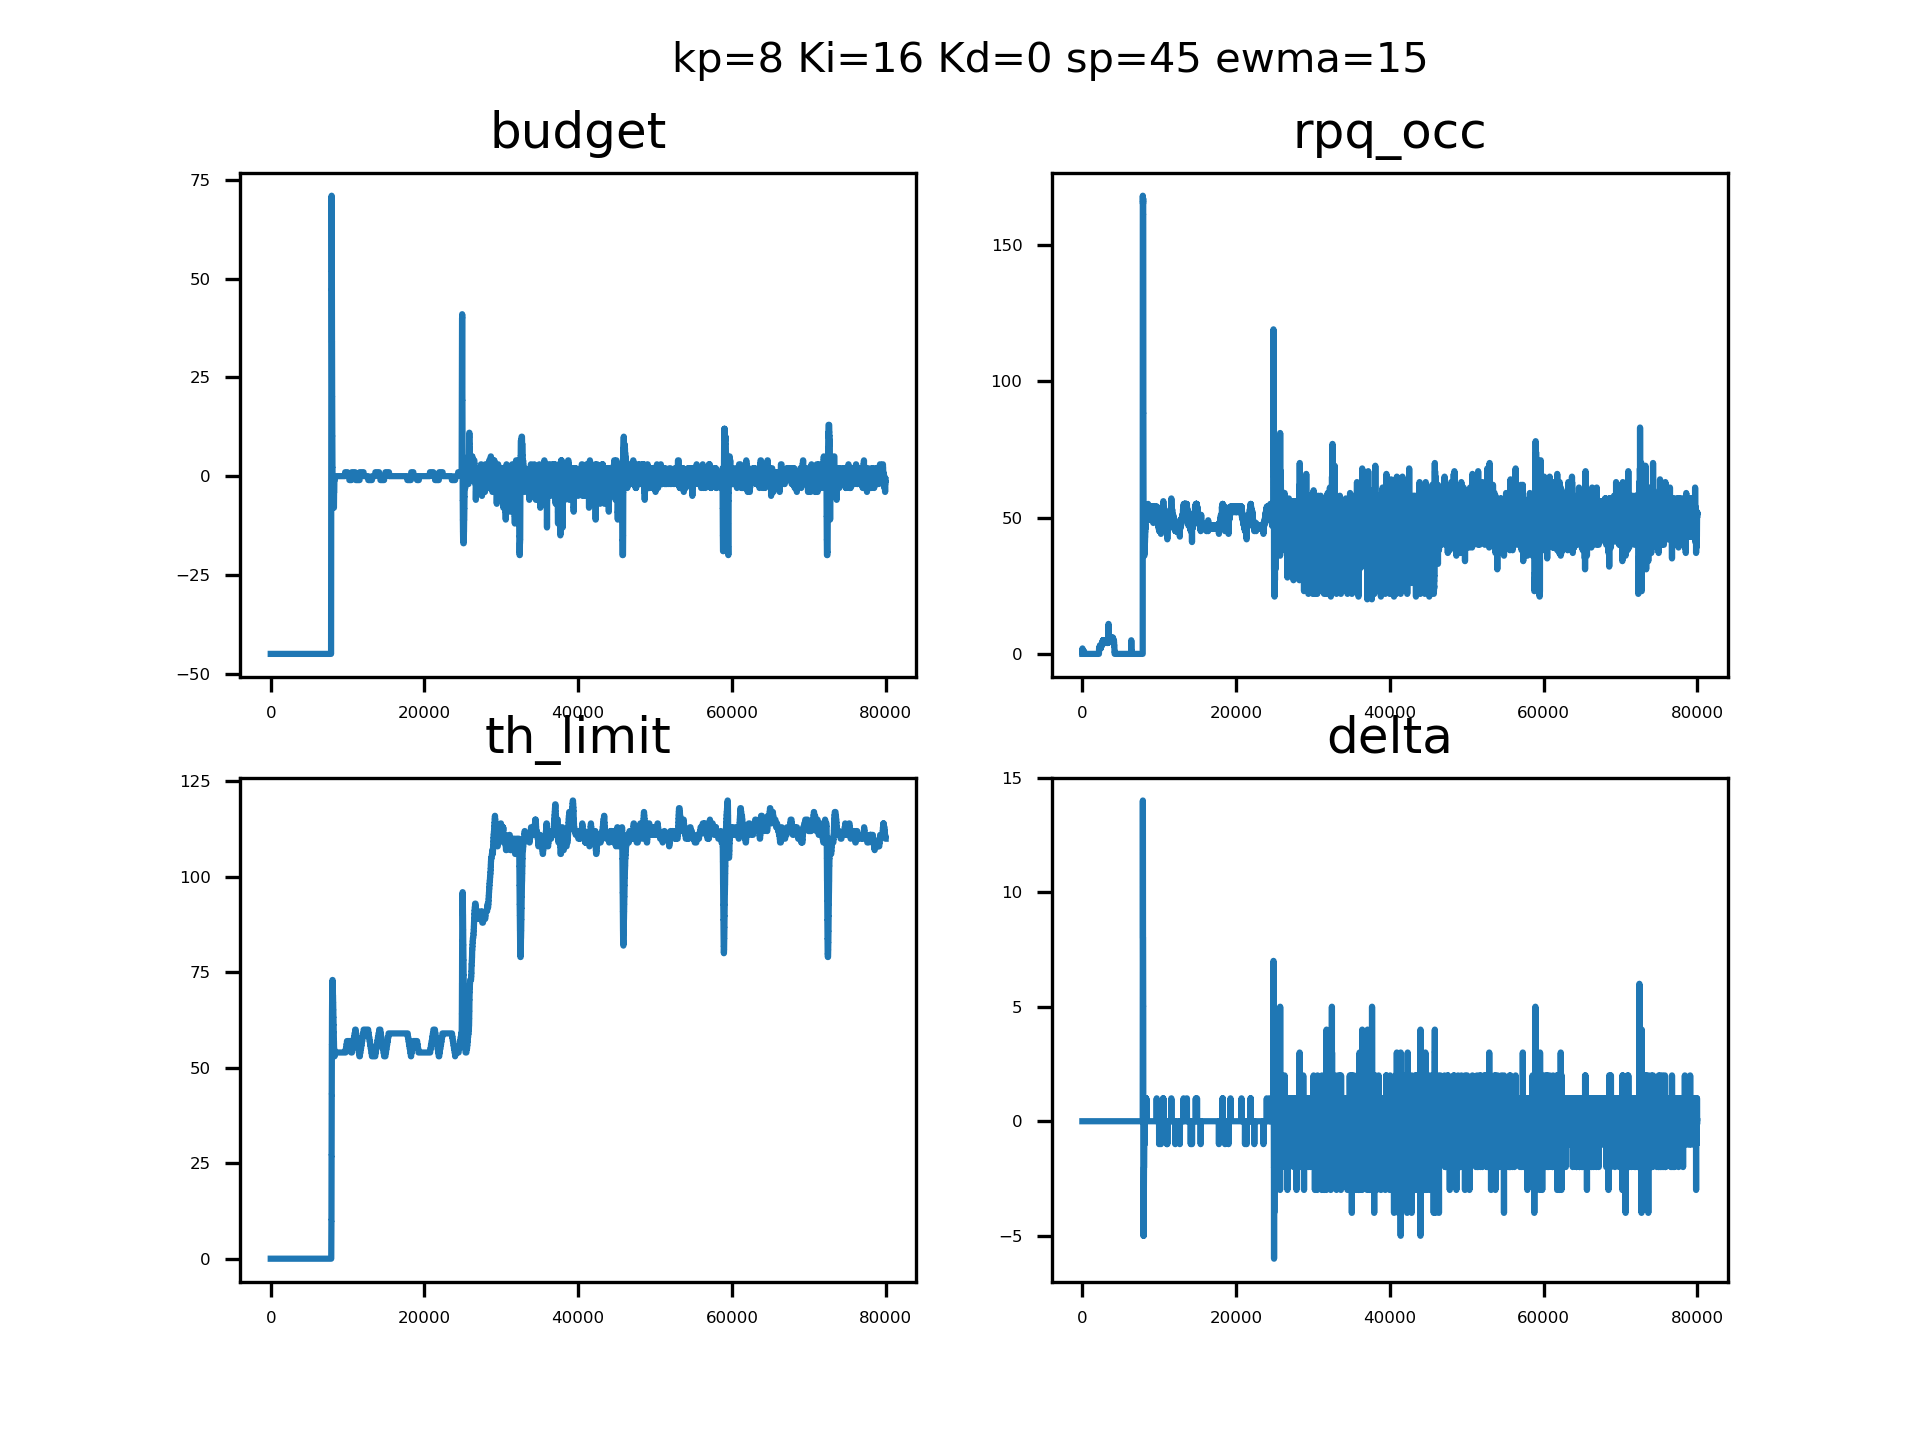

The table this chart was drawn from, first rows:
sampleTime, pid_out, pid_budget, ewma_out, rpqocc
0.1036, 0, 4294967251, 0, 0, 
0.1067, 0, 4294967251, 0, 0, 
0.1082, 0, 4294967251, 0, 0, 
0.1098, 0, 4294967251, 0, 0, 
0.1112, 0, 4294967251, 0, 0, 
0.1125, 0, 4294967251, 0, 0, 
0.1139, 0, 4294967251, 0, 0, 
0.1153, 0, 4294967251, 0, 0, 
0.1167, 0, 4294967251, 0, 1, 
0.118, 0, 4294967251, 0, 2, 
0.1193, 0, 4294967251, 0, 2, 
0.1206, 0, 4294967251, 0, 2, 
0.122, 0, 4294967251, 0, 2, 
0.1234, 0, 4294967251, 0, 1, 
0.1248, 0, 4294967251, 0, 0, 
0.1262, 0, 4294967251, 0, 0, 
0.1278, 0, 4294967251, 0, 0, 
0.1293, 0, 4294967251, 0, 0, 
0.1308, 0, 4294967251, 0, 0, 
0.1322, 0, 4294967251, 0, 0, 
0.1335, 0, 4294967251, 0, 0, 
0.1349, 0, 4294967251, 0, 0, 
0.1364, 0, 4294967251, 0, 0, 
0.1385, 0, 4294967251, 0, 0, 
0.1398, 0, 4294967251, 0, 0, 
0.141, 0, 4294967251, 0, 0, 
0.1421, 0, 4294967251, 0, 0, 
0.1433, 0, 4294967251, 0, 0, 
0.1445, 0, 4294967251, 0, 0, 
0.1453, 0, 4294967251, 0, 0, 
0.1466, 0, 4294967251, 0, 0, 
0.1478, 0, 4294967251, 0, 0, 
0.1492, 0, 4294967251, 0, 0, 
0.1505, 0, 4294967251, 0, 0, 
0.152, 0, 4294967251, 0, 0, 
0.1539, 0, 4294967251, 0, 0, 
0.1552, 0, 4294967251, 0, 0, 
0.1564, 0, 4294967251, 0, 0, 
0.1575, 0, 4294967251, 0, 0, 
0.1588, 0, 4294967251, 0, 0, 
0.16, 0, 4294967251, 0, 0, 
0.1609, 0, 4294967251, 0, 0, 
0.1621, 0, 4294967251, 0, 0, 
0.1633, 0, 4294967251, 0, 0, 
0.1644, 0, 4294967251, 0, 0, 
0.1656, 0, 4294967251, 0, 0, 
0.167, 0, 4294967251, 0, 0, 
0.1685, 0, 4294967251, 0, 0, 
0.1698, 0, 4294967251, 0, 0, 
0.1709, 0, 4294967251, 0, 0, 
0.1719, 0, 4294967251, 0, 0, 
0.173, 0, 4294967251, 0, 0, 
0.1741, 0, 4294967251, 0, 0, 
0.1748, 0, 4294967251, 0, 0, 
0.1759, 0, 4294967251, 0, 0, 
0.177, 0, 4294967251, 0, 0, 
0.1777, 0, 4294967251, 0, 0, 
0.179, 0, 4294967251, 0, 0, 
0.1803, 0, 4294967251, 0, 0, 
0.1815, 0, 4294967251, 0, 0, 
... 79,940 more rows
